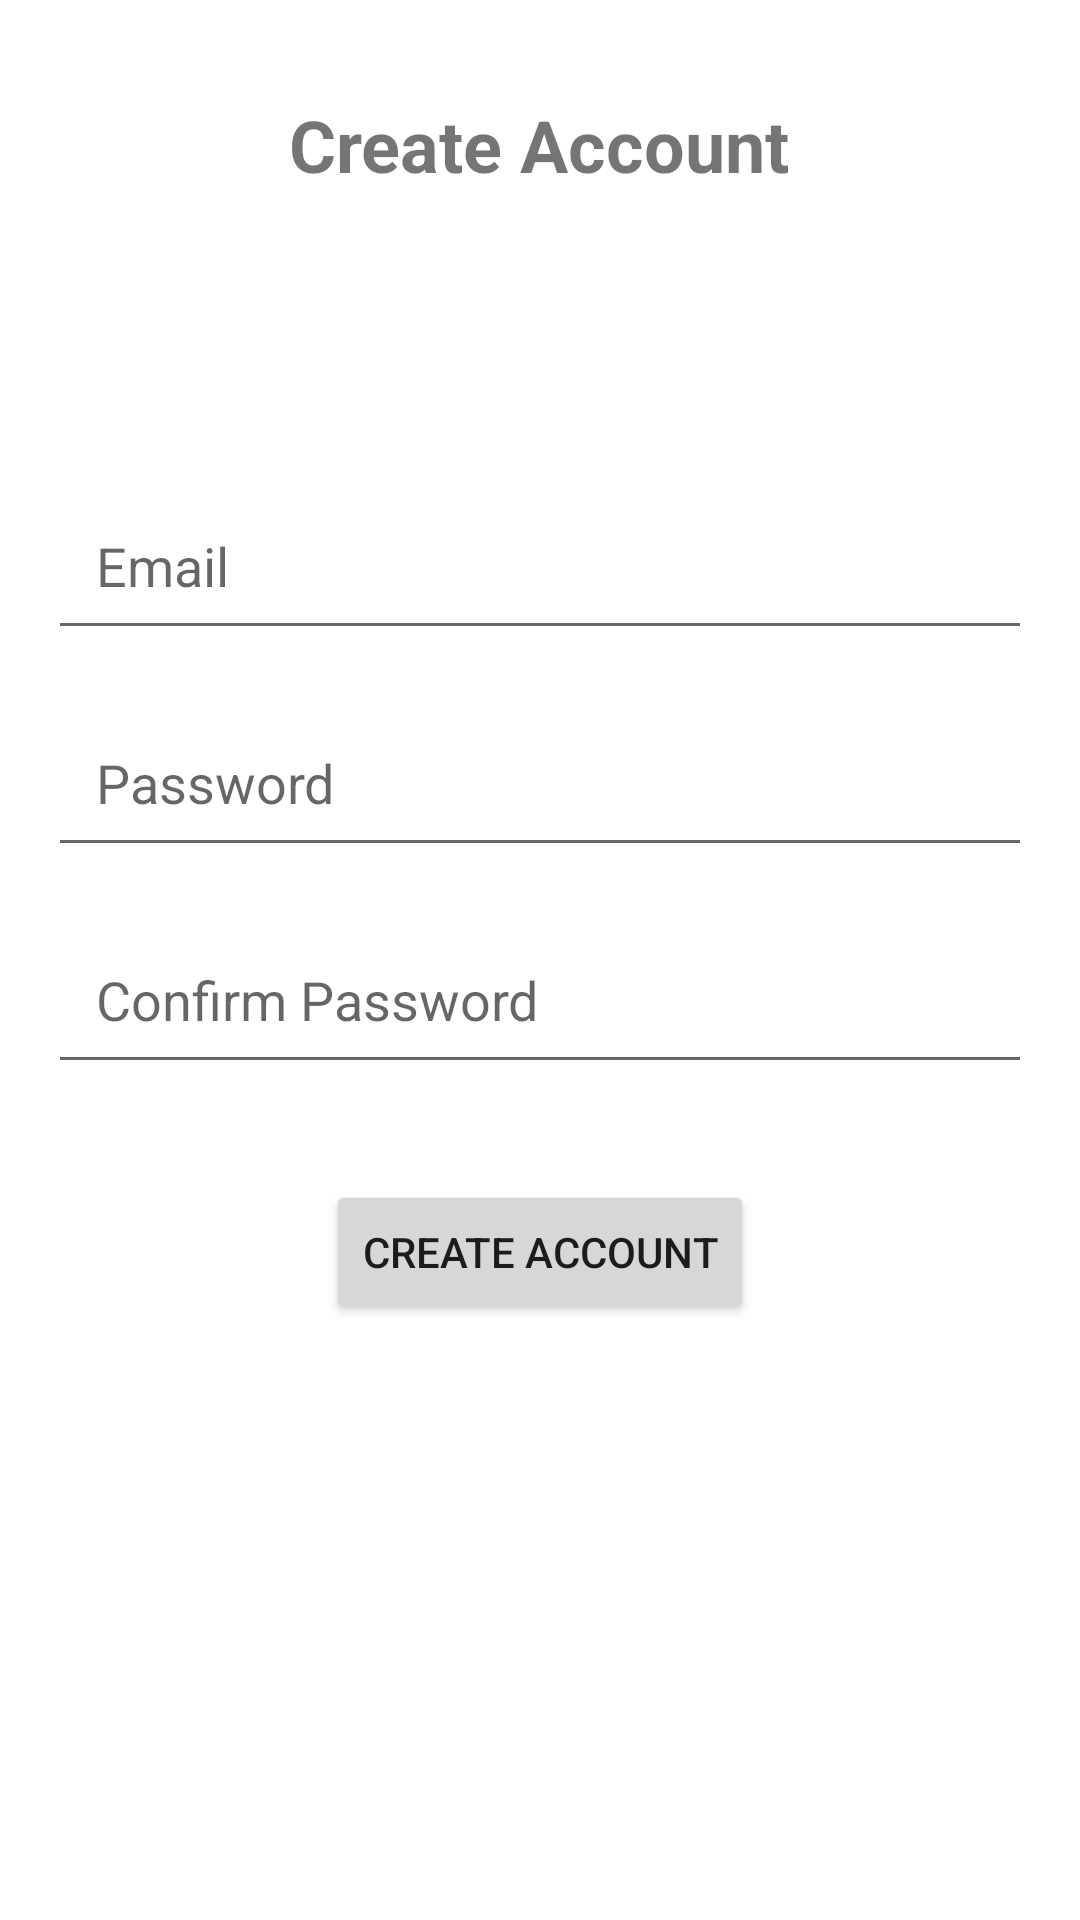

The Android layout XML behind this screen, and the referenced resources:
<!-- AndroidManifest.xml: application theme Theme.UrbanTech -->
<!-- res/layout/createaccount_layout.xml -->
<ScrollView xmlns:android="http://schemas.android.com/apk/res/android"
    android:layout_width="match_parent"
    android:layout_height="match_parent"
    xmlns:app="http://schemas.android.com/apk/res-auto">
    <RelativeLayout
        android:layout_width="match_parent"
        android:layout_height="match_parent">

    <LinearLayout
        android:layout_width="match_parent"
        android:layout_height="wrap_content"
        android:orientation="vertical"
        android:gravity="center"
        android:id="@+id/createaccount_layout">

    <TextView
        android:id="@+id/tv_create_account"
        android:layout_width="wrap_content"
        android:layout_height="wrap_content"
        android:layout_centerHorizontal="true"
        android:layout_marginTop="32dp"
        android:text="@string/create_account"
        android:textSize="24sp"
        android:textStyle="bold" />

    <EditText
        android:id="@+id/email"
        android:layout_width="match_parent"
        android:layout_height="wrap_content"
        android:layout_below="@+id/tv_create_account"
        android:layout_marginStart="16dp"
        android:layout_marginTop="96dp"
        android:layout_marginEnd="16dp"
        android:hint="@string/email"
        android:inputType="textEmailAddress"
        android:padding="16dp" />

    <EditText
        android:id="@+id/password"
        android:layout_width="match_parent"
        android:layout_height="wrap_content"
        android:hint="@string/password"
        android:layout_marginTop="16dp"
        android:padding="16dp"
        android:inputType="textPassword"
        android:layout_marginStart="16dp"
        android:layout_marginEnd="16dp"
        android:layout_below="@id/email"/>

    <EditText
        android:id="@+id/et_confirm_password"
        android:layout_width="match_parent"
        android:layout_height="wrap_content"
        android:hint="@string/confirm_password"
        android:layout_marginTop="16dp"
        android:padding="16dp"
        android:inputType="textPassword"
        android:layout_marginStart="16dp"
        android:layout_marginEnd="16dp"
        android:layout_below="@id/password"/>

    <Button
        android:id="@+id/btn_create_account"
        android:layout_width="wrap_content"
        android:layout_height="wrap_content"
        android:text="@string/create_account"
        android:onClick="setUpAccountOnClick"
        android:layout_marginTop="32dp"
        android:layout_centerHorizontal="true"
        android:layout_below="@id/et_confirm_password"/>
    </LinearLayout>

    </RelativeLayout>
</ScrollView>
<!-- resources referenced by this layout -->
<resources>
  <string name="confirm_password">Confirm Password</string>
  <string name="create_account">Create Account</string>
  <string name="email">Email</string>
  <string name="password">Password</string>
  <style name="Theme.UrbanTech" parent="Theme.MaterialComponents.DayNight.DarkActionBar">
          
          <item name="colorPrimary">@color/black</item>
          <item name="colorPrimaryVariant">@color/purple_700</item>
          <item name="colorOnPrimary">@color/white</item>
          
          <item name="colorSecondary">@color/teal_200</item>
          <item name="colorSecondaryVariant">@color/teal_700</item>
          <item name="colorOnSecondary">@color/black</item>
          
          <item name="android:statusBarColor">?attr/colorPrimaryVariant</item>
          
      </style>
  <!-- not gathered from this repository: default colours our renderer supplied (Android Studio template values) -->
  <color name="purple_700">#FF3700B3</color>
  <color name="teal_200">#FF03DAC5</color>
  <color name="teal_700">#FF018786</color>
  <color name="black">#FF000000</color>
  <color name="white">#FFFFFFFF</color>
</resources>
